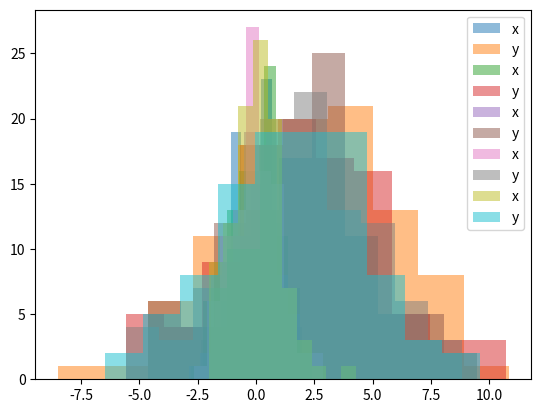

Generate this figure with matplotlib:
import numpy as np

import matplotlib.pyplot as plt

N = 100

for _ in range(5):
    x = np.random.normal(0, 1, N)
    y = np.random.normal(2, 3, N)
    plt.hist(x, alpha=0.5, label='x')
    plt.hist(y, alpha=0.5, label='y')
    plt.legend(loc='upper right')

    plt.show()
